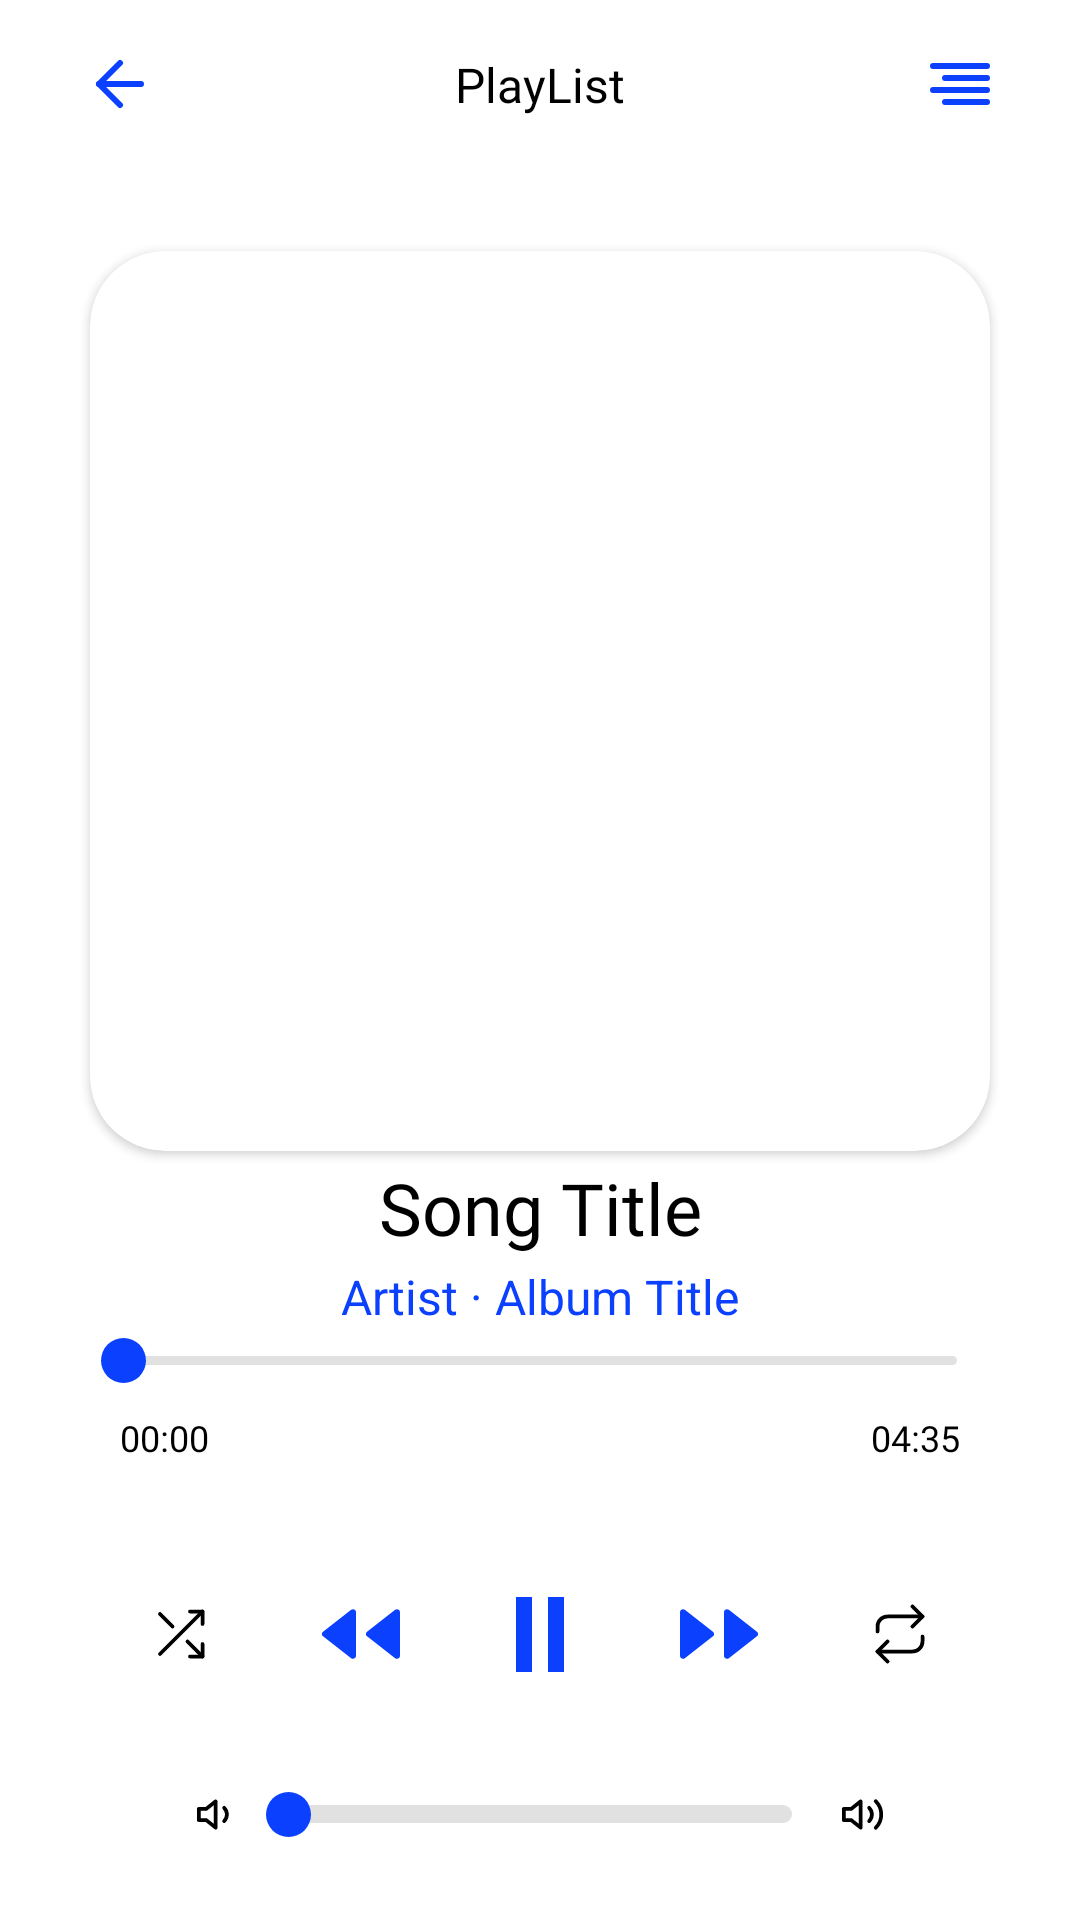

Layout XML and referenced resources for this Android screen:
<!-- AndroidManifest.xml: application theme Theme.AndroidDatabaseLesson6MusicPlayer -->
<!-- res/layout/fragment_play_music.xml -->
<?xml version="1.0" encoding="utf-8"?>
<androidx.constraintlayout.widget.ConstraintLayout xmlns:android="http://schemas.android.com/apk/res/android"
    xmlns:app="http://schemas.android.com/apk/res-auto"
    xmlns:tools="http://schemas.android.com/tools"
    android:layout_width="match_parent"
    android:layout_height="match_parent"
    tools:context="com.fragment.PlayMusicFragment">

    <androidx.constraintlayout.widget.ConstraintLayout
        android:id="@+id/actionBarLayout"
        android:layout_width="match_parent"
        android:layout_height="?actionBarSize"
        app:layout_constraintTop_toTopOf="parent"
        tools:ignore="MissingConstraints">

        <ImageButton
            android:id="@+id/back"
            android:layout_width="50dp"
            android:layout_height="50dp"
            android:layout_marginStart="15dp"
            android:background="@drawable/background_button"
            android:src="@drawable/back"
            app:backgroundTint="@null"
            app:layout_constraintBottom_toBottomOf="parent"
            app:layout_constraintStart_toStartOf="parent"
            app:layout_constraintTop_toTopOf="parent" />

        <TextView
            android:id="@+id/playList"
            android:layout_width="wrap_content"
            android:layout_height="wrap_content"
            android:fontFamily="@font/lato"
            android:text="PlayList"
            android:textColor="@color/black"
            android:textSize="16sp"
            app:layout_constraintBottom_toBottomOf="parent"
            app:layout_constraintEnd_toStartOf="@id/menu"
            app:layout_constraintStart_toEndOf="@id/back"
            app:layout_constraintTop_toTopOf="parent" />

        <ImageButton
            android:id="@+id/menu"
            android:layout_width="50dp"
            android:layout_height="50dp"
            android:layout_marginEnd="15dp"
            android:background="@drawable/background_button"
            android:src="@drawable/menu"
            app:backgroundTint="@null"
            app:layout_constraintBottom_toBottomOf="parent"
            app:layout_constraintEnd_toEndOf="parent"
            app:layout_constraintTop_toTopOf="parent" />
    </androidx.constraintlayout.widget.ConstraintLayout>

    <androidx.cardview.widget.CardView
        android:id="@+id/musicPhotoCardView"
        android:layout_width="wrap_content"
        android:layout_height="wrap_content"
        android:layout_marginTop="25dp"
        android:background="@android:color/transparent"
        app:cardCornerRadius="25dp"
        app:layout_constraintBottom_toTopOf="@id/songTitle"
        app:layout_constraintEnd_toEndOf="parent"
        app:layout_constraintStart_toStartOf="parent"
        app:layout_constraintTop_toBottomOf="@id/actionBarLayout"
        tools:ignore="MissingConstraints">

        <ImageView
            android:id="@+id/musicPhoto"
            android:layout_width="300dp"
            android:layout_height="300dp"
            android:scaleType="centerCrop"
            android:src="@drawable/img" />

    </androidx.cardview.widget.CardView>

    <TextView
        android:id="@+id/songTitle"
        android:layout_width="wrap_content"
        android:layout_height="wrap_content"
        android:fontFamily="@font/lato"
        android:text="Song Title"
        android:textColor="@color/black"
        android:textSize="24sp"
        app:layout_constraintBottom_toTopOf="@id/artistAndAlbum"
        app:layout_constraintEnd_toEndOf="parent"
        app:layout_constraintStart_toStartOf="parent"
        app:layout_constraintTop_toBottomOf="@id/musicPhotoCardView"
        tools:ignore="MissingConstraints" />

    <TextView
        android:id="@+id/artistAndAlbum"
        android:layout_width="wrap_content"
        android:layout_height="wrap_content"
        android:text="@string/artist_album_title"
        android:textColor="@color/blue_dark"
        android:textSize="16sp"
        app:layout_constraintBottom_toTopOf="@id/seekBarMusic"
        app:layout_constraintEnd_toEndOf="parent"
        app:layout_constraintStart_toStartOf="parent"
        app:layout_constraintTop_toBottomOf="@id/songTitle"
        tools:ignore="MissingConstraints" />


    <androidx.appcompat.widget.AppCompatSeekBar
        android:id="@+id/seekBarMusic"
        android:layout_width="match_parent"
        android:layout_height="wrap_content"
        android:layout_marginStart="25dp"
        android:layout_marginEnd="25dp"
        android:indeterminate="false"
        android:maxHeight="3dp"
        android:progressDrawable="@drawable/seek_bar"
        android:splitTrack="false"
        android:thumb="@drawable/seek_thumb"
        app:layout_constraintBottom_toTopOf="@id/musicComponentLayout"
        app:layout_constraintEnd_toEndOf="parent"
        app:layout_constraintStart_toStartOf="parent"
        app:layout_constraintTop_toBottomOf="@id/artistAndAlbum"
        tools:ignore="MissingConstraints" />

    <TextView
        android:id="@+id/startTime"
        android:layout_width="wrap_content"
        android:layout_height="wrap_content"
        android:layout_marginStart="15dp"
        android:layout_marginTop="10dp"
        android:fontFamily="@font/lato"
        android:text="00:00"
        android:textColor="@color/black"
        android:textSize="12sp"
        app:layout_constraintStart_toStartOf="@id/seekBarMusic"
        app:layout_constraintTop_toBottomOf="@id/seekBarMusic"
        tools:ignore="MissingConstraints" />

    <TextView
        android:id="@+id/endTime"
        android:layout_width="wrap_content"
        android:layout_height="wrap_content"
        android:layout_marginTop="10dp"
        android:layout_marginEnd="15dp"
        android:fontFamily="@font/lato"
        android:text="04:35"
        android:textColor="@color/black"
        android:textSize="12sp"
        app:layout_constraintEnd_toEndOf="@id/seekBarMusic"
        app:layout_constraintTop_toBottomOf="@id/seekBarMusic"
        tools:ignore="MissingConstraints" />

    <androidx.constraintlayout.widget.ConstraintLayout
        android:id="@+id/musicComponentLayout"
        android:layout_width="match_parent"
        android:layout_height="wrap_content"
        android:layout_marginStart="25dp"
        android:layout_marginTop="?actionBarSize"
        android:layout_marginEnd="25dp"
        android:orientation="horizontal"
        app:layout_constraintBottom_toTopOf="@id/seekBarVolume"
        app:layout_constraintTop_toBottomOf="@id/seekBarMusic"
        tools:ignore="MissingConstraints">

        <ImageButton
            android:id="@+id/shuffle"
            android:layout_width="50dp"
            android:layout_height="50dp"
            android:layout_gravity="center_vertical"
            android:background="@drawable/background_button"
            android:padding="0dp"
            android:src="@drawable/shuffle"
            app:backgroundTint="@null"
            app:layout_constraintBottom_toBottomOf="parent"
            app:layout_constraintEnd_toStartOf="@id/previous"
            app:layout_constraintStart_toStartOf="parent"
            app:layout_constraintTop_toTopOf="parent" />


        <ImageButton
            android:id="@+id/previous"
            android:layout_width="50dp"
            android:layout_height="50dp"
            android:layout_gravity="center_vertical"
            android:background="@drawable/background_button"
            android:padding="0dp"
            android:src="@drawable/previous"
            app:backgroundTint="@null"
            app:layout_constraintBottom_toBottomOf="parent"
            app:layout_constraintEnd_toStartOf="@id/playPause"
            app:layout_constraintStart_toEndOf="@id/shuffle"
            app:layout_constraintTop_toTopOf="parent" />

        <ImageButton
            android:id="@+id/playPause"
            android:layout_width="50dp"
            android:layout_height="50dp"
            android:layout_gravity="center_vertical"
            android:background="@drawable/background_button"
            android:padding="0dp"
            android:src="@drawable/pause"
            app:backgroundTint="@null"
            app:layout_constraintBottom_toBottomOf="parent"
            app:layout_constraintEnd_toStartOf="@id/forward"
            app:layout_constraintStart_toEndOf="@id/previous"
            app:layout_constraintTop_toTopOf="parent" />

        <ImageButton
            android:id="@+id/forward"
            android:layout_width="50dp"
            android:layout_height="50dp"
            android:layout_gravity="center_vertical"
            android:background="@drawable/background_button"
            android:padding="0dp"
            android:src="@drawable/forward"
            app:backgroundTint="@null"
            app:layout_constraintBottom_toBottomOf="parent"
            app:layout_constraintEnd_toStartOf="@id/repeat"
            app:layout_constraintStart_toEndOf="@id/playPause"
            app:layout_constraintTop_toTopOf="parent" />


        <ImageButton
            android:id="@+id/repeat"
            android:layout_width="50dp"
            android:layout_height="50dp"
            android:layout_gravity="center_vertical"
            android:background="@drawable/background_button"
            android:padding="0dp"
            android:src="@drawable/repeat"
            app:backgroundTint="@null"
            app:layout_constraintBottom_toBottomOf="parent"
            app:layout_constraintEnd_toEndOf="parent"
            app:layout_constraintStart_toEndOf="@id/forward"
            app:layout_constraintTop_toTopOf="parent" />

    </androidx.constraintlayout.widget.ConstraintLayout>

    <androidx.appcompat.widget.AppCompatSeekBar
        android:id="@+id/seekBarVolume"
        android:layout_width="match_parent"
        android:layout_height="wrap_content"
        android:layout_marginStart="80dp"
        android:layout_marginTop="25dp"
        android:layout_marginEnd="80dp"
        android:layout_marginBottom="25dp"
        android:indeterminate="false"
        android:maxHeight="6dp"
        android:progressDrawable="@drawable/seek_bar"
        android:splitTrack="false"
        android:thumb="@drawable/seek_thumb"
        app:layout_constraintBottom_toBottomOf="parent"
        app:layout_constraintEnd_toEndOf="parent"
        app:layout_constraintStart_toStartOf="parent"
        app:layout_constraintTop_toBottomOf="@id/musicComponentLayout"
        tools:ignore="MissingConstraints" />

    <ImageView
        android:layout_width="15dp"
        android:layout_height="15dp"
        android:src="@drawable/low_volume"
        app:layout_constraintBottom_toBottomOf="@id/seekBarVolume"
        app:layout_constraintEnd_toStartOf="@id/seekBarVolume"
        app:layout_constraintTop_toTopOf="@id/seekBarVolume"
        tools:ignore="MissingConstraints" />

    <ImageView
        android:layout_width="15dp"
        android:layout_height="15dp"
        android:src="@drawable/high_volume"
        app:layout_constraintBottom_toBottomOf="@id/seekBarVolume"
        app:layout_constraintStart_toEndOf="@id/seekBarVolume"
        app:layout_constraintTop_toTopOf="@id/seekBarVolume"
        app:layout_constraintVertical_bias="0.0"
        tools:ignore="MissingConstraints" />


</androidx.constraintlayout.widget.ConstraintLayout>
<!-- resources referenced by this layout -->
<resources>
  <color name="black">#FF000000</color>
  <color name="blue_dark">#0B40FF</color>
  <!-- drawable back (drawable) -->
  <vector xmlns:android="http://schemas.android.com/apk/res/android"
      android:width="24dp"
      android:height="24dp"
      android:viewportWidth="24"
      android:viewportHeight="24">
    <path
        android:pathData="M19,12H5"
        android:strokeLineJoin="round"
        android:strokeWidth="2"
        android:fillColor="#00000000"
        android:strokeColor="#0B40FF"
        android:strokeLineCap="round"/>
    <path
        android:pathData="M12,19L5,12L12,5"
        android:strokeLineJoin="round"
        android:strokeWidth="2"
        android:fillColor="#00000000"
        android:strokeColor="#0B40FF"
        android:strokeLineCap="round"/>
  </vector>
  <!-- drawable background_button (drawable) -->
  <?xml version="1.0" encoding="utf-8"?>
  <selector xmlns:android="http://schemas.android.com/apk/res/android">
      <item android:state_pressed="false">
          <shape android:shape="rectangle">
              <corners android:radius="50dp"/>
              <solid android:color="@android:color/transparent"/>
          </shape>
      </item>
      <item android:state_pressed="true">
          <shape android:shape="rectangle">
              <corners android:radius="50dp"/>
              <solid android:color="#E1E1E1"/>
          </shape>
      </item>
  </selector>
  <!-- drawable pause (drawable) -->
  <vector xmlns:android="http://schemas.android.com/apk/res/android"
      android:width="16dp"
      android:height="25dp"
      android:viewportWidth="16"
      android:viewportHeight="25">
    <path
        android:pathData="M5.3333,25H0V0H5.3333V25Z"
        android:fillColor="#0B40FF"
        android:fillType="evenOdd"/>
    <path
        android:pathData="M16,25H10.6667V0H16V25Z"
        android:fillColor="#0B40FF"
        android:fillType="evenOdd"/>
  </vector>
  <!-- drawable seek_thumb (drawable) -->
  <?xml version="1.0" encoding="utf-8"?>
  <shape xmlns:android="http://schemas.android.com/apk/res/android"
      android:shape="oval">
      <size
          android:height="@dimen/seek_bar_thumb_size"
          android:width="@dimen/seek_bar_thumb_size"
          />
      <corners android:radius="500dp" />
      <solid android:color="@color/seek_bar_progress"/>
  
  </shape>
  <string name="artist_album_title">Artist · Album Title</string>
  <style name="Theme.AndroidDatabaseLesson6MusicPlayer" parent="Theme.MaterialComponents.DayNight.NoActionBar">
          
          <item name="colorPrimary">@color/purple_500</item>
          <item name="colorPrimaryVariant">@color/purple_700</item>
          <item name="colorOnPrimary">@color/white</item>
          
          <item name="colorSecondary">@color/teal_200</item>
          <item name="colorSecondaryVariant">@color/teal_700</item>
          <item name="colorOnSecondary">@color/black</item>
          
          <item name="android:statusBarColor" tools:targetApi="l">?attr/colorPrimaryVariant</item>
          
      </style>
  <color name="seek_bar_background">#E1E1E1</color>
  <color name="seek_bar_secondary_progress">#0B40FF</color>
  <color name="seek_bar_progress">#0B40FF</color>
  <dimen name="seek_bar_thumb_size">15dp</dimen>
  <color name="purple_500">#FFFFFF</color>
  <color name="purple_700">#FFFFFF</color>
  <color name="white">#FFFFFFFF</color>
  <color name="teal_200">#F44336</color>
  <color name="teal_700">#CCCCCC</color>
</resources>
